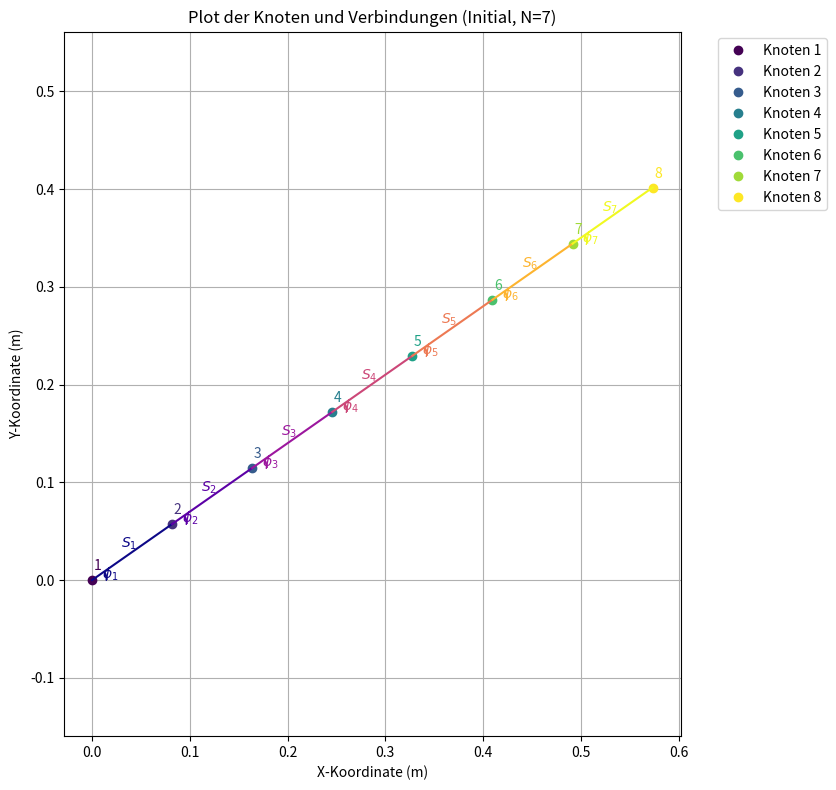
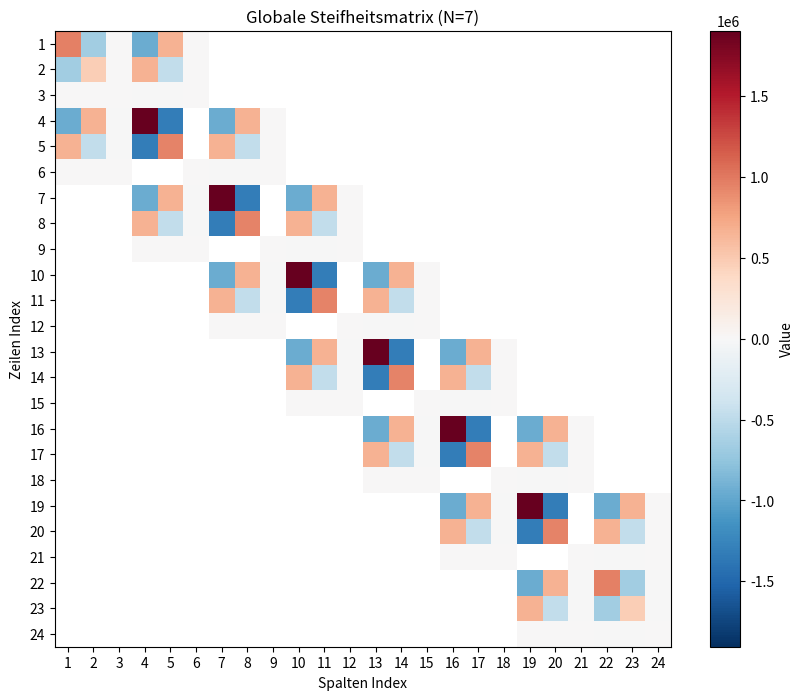
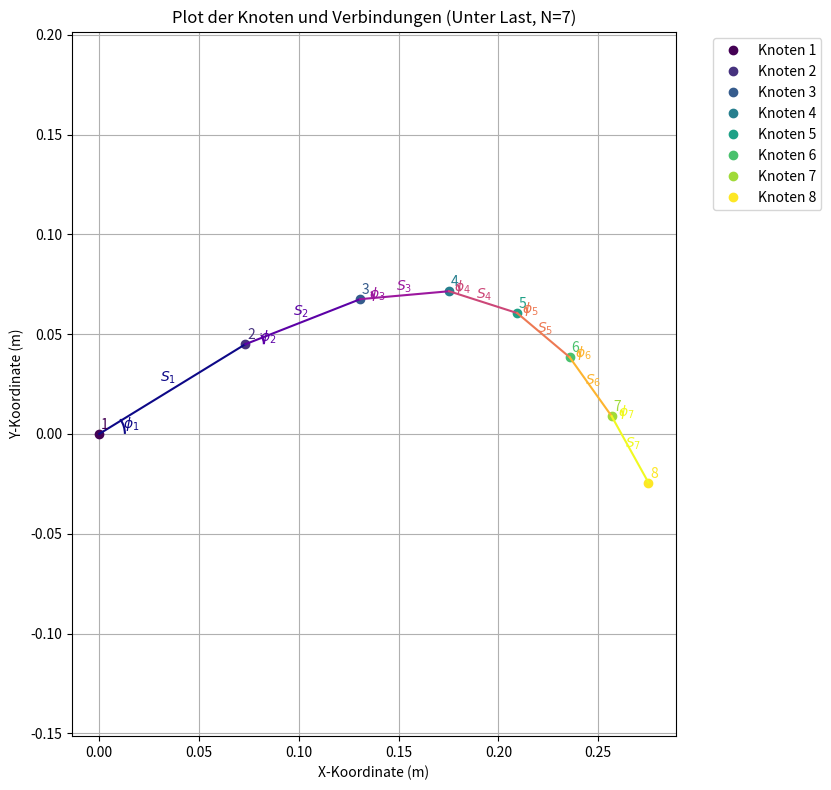
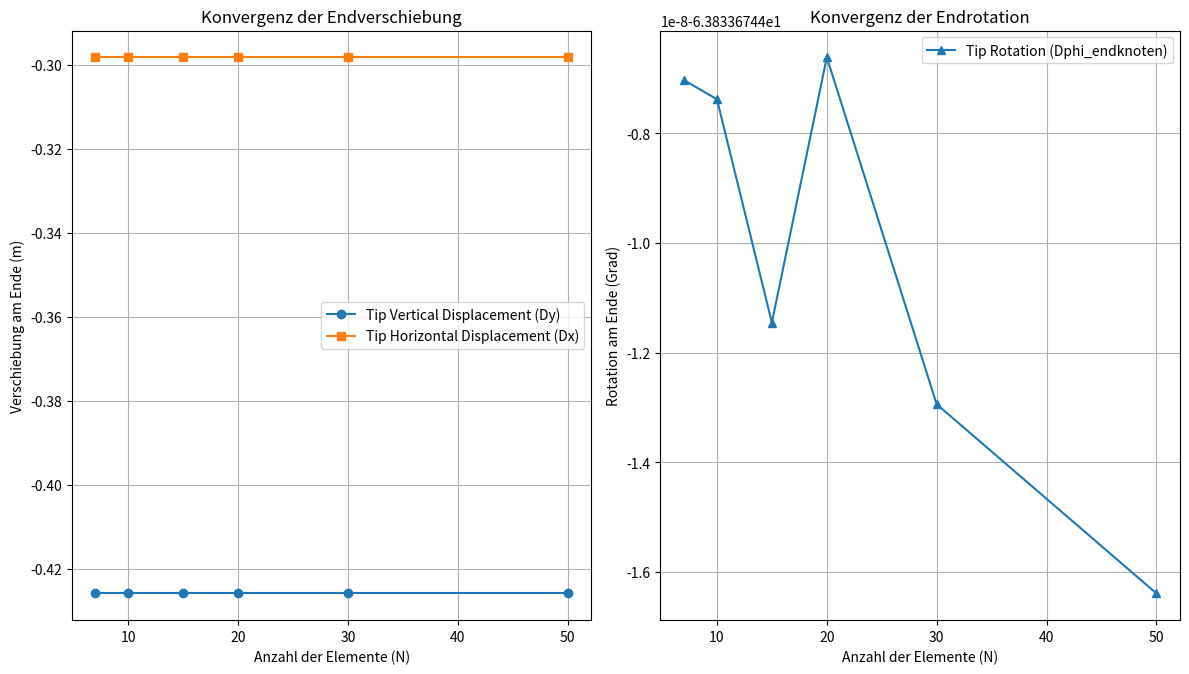

Python code for these plots, in order:
import numpy as np
import matplotlib.pyplot as plt
from matplotlib.patches import Arc
from matplotlib.cm import get_cmap
from matplotlib.colors import Normalize
from matplotlib.ticker import FuncFormatter

# --- Functions from Library_simple_finite_elements.py (as provided by user) ---

def lokale_rotationsmatrix(phi):
    phi = np.deg2rad(phi)
    R = np.eye(6)
    c = np.cos(phi)
    s = np.sin(phi)
    r_sub_rotation = np.array([[c, -s, 0],
                               [s,  c, 0],
                               [0,  0, 1]])
    R[0:3, 0:3] = r_sub_rotation
    R[3:6, 3:6] = r_sub_rotation
    return R

def lokale_steifheitsmatrix_unrotiert(L, A=1, E=1, I=1): # This is the function from user's block
    alpha = A * E / L
    beta = E * I / (L**3)

    K_unrot = np.zeros((6,6))
    K_unrot[0,0] = K_unrot[3,3] = alpha
    K_unrot[0,3] = K_unrot[3,0] = -alpha

    K_unrot[1,1] = K_unrot[4,4] = 12 * beta
    K_unrot[2,2] = K_unrot[5,5] = 4 * (L**2) * beta

    K_unrot[1,4] = K_unrot[4,1] = -12 * beta

    K_unrot[1,2] = K_unrot[2,1] = K_unrot[1,5] = K_unrot[5,1] = 6 * L * beta

    # Implementing the specific line from the user's provided snippet.
    # R[2,4] = R[4,2] = R[4,5] = R[5,4] = -6*L*beta
    K_unrot[2,4] = -6 * L * beta
    K_unrot[4,2] = -6 * L * beta
    K_unrot[4,5] = -6 * L * beta
    K_unrot[5,4] = -6 * L * beta

    K_unrot[2,5] = K_unrot[5,2] = 2 * (L**2) * beta
    return K_unrot

# --- Plotting functions (kept from previous solution, slightly enhanced) ---
def plottePositionen(full_x, stangen_zu_knoten,allphi=None,filename=None, show_labels = True, title_suffix=""):
    # (Implementation from previous response - assumed correct by user)
    plt.figure(figsize=(10, 8))
    points = [(full_x[i], full_x[i + 1]) for i in range(0, len(full_x), 3)]
    cmap_points = get_cmap('viridis')
    cmap_stangen = get_cmap('plasma')

    num_points = len(points)
    points_colors = [cmap_points(i / (num_points -1 if num_points > 1 else 1) ) for i in range(num_points)]

    num_stangen = np.max(list(stangen_zu_knoten.keys())) if stangen_zu_knoten else 0
    stangen_colors = [cmap_stangen(i / (num_stangen-1 if num_stangen > 1 else 1)) for i in range(num_stangen)] if num_stangen > 0 else []


    for i, (x_i, y_i) in enumerate(points):
        plt.plot(x_i, y_i, 'o', label=f'Knoten {i + 1}',color=points_colors[i])
        if show_labels:
            # Adjust text offset based on overall scale of coordinates
            offset_scale_x = 0.01 * (np.max(full_x[0::3]) - np.min(full_x[0::3])) if num_points > 0 else 0.01
            offset_scale_y = 0.025 * (np.max(full_x[1::3]) - np.min(full_x[1::3])) if num_points > 0 else 0.025
            if offset_scale_x == 0: offset_scale_x = 0.01 # handle case of single point or all x same
            if offset_scale_y == 0: offset_scale_y = 0.025

            plt.text(x_i + offset_scale_x, y_i + offset_scale_y, f'{i + 1}', fontsize=10, color=points_colors[i],ha='center')

    if num_stangen > 0:
        for stange_id_1based, (knoten_links_idx_1based, knoten_rechts_idx_1based) in stangen_zu_knoten.items():
            knoten_links_idx_0based = knoten_links_idx_1based -1
            knoten_rechts_idx_0based = knoten_rechts_idx_1based -1
            stange_id_0based = stange_id_1based -1

            x_values = [points[knoten_links_idx_0based][0], points[knoten_rechts_idx_0based][0]]
            y_values = [points[knoten_links_idx_0based][1], points[knoten_rechts_idx_0based][1]]

            plt.plot(x_values, y_values, color=stangen_colors[stange_id_0based])

            mid_point_x = (x_values[0] + x_values[1]) / 2
            mid_point_y = (y_values[0] + y_values[1]) / 2

            elem_len = np.sqrt((x_values[1]-x_values[0])**2 + (y_values[1]-y_values[0])**2)
            if elem_len == 0: elem_len = 1.0 # avoid division by zero if coincident points

            if show_labels:
                dx = x_values[1] - x_values[0]
                dy = y_values[1] - y_values[0]
                norm = np.sqrt(dx**2 + dy**2)
                if norm == 0: norm = 1.0 # avoid division by zero

                label_offset_x = -dy/norm * 0.05 * elem_len
                label_offset_y = dx/norm * 0.05 * elem_len
                plt.text(mid_point_x + label_offset_x, mid_point_y + label_offset_y,
                         fr'$S_{stange_id_1based}$', fontsize=10,
                         ha='center', color=stangen_colors[stange_id_0based])

            if allphi is not None and stange_id_0based < len(allphi):
                phi_value_deg = allphi[stange_id_0based]
                if True:
                    arc_radius = elem_len * 0.15
                    arc_center_x = points[knoten_links_idx_0based][0]
                    arc_center_y = points[knoten_links_idx_0based][1]

                    arc_angle_start_deg = 0
                    arc_angle_end_deg = phi_value_deg

                    arc = Arc((arc_center_x, arc_center_y),
                              arc_radius * 2,
                              arc_radius * 2,
                              angle=0,
                              theta1=arc_angle_start_deg,
                              theta2=arc_angle_end_deg,
                              color=stangen_colors[stange_id_0based],
                              linewidth=1.5)
                    plt.gca().add_patch(arc)

                    if show_labels:
                        label_angle_rad = np.deg2rad((arc_angle_start_deg + arc_angle_end_deg) / 2)
                        label_radius_scale = 1.3
                        label_x = arc_center_x + arc_radius * label_radius_scale * np.cos(label_angle_rad)
                        label_y = arc_center_y + arc_radius * label_radius_scale * np.sin(label_angle_rad)

                        plt.text(label_x, label_y,
                                 fr'$\phi_{stange_id_1based}$', fontsize=10,
                                 ha='center', va='center', color=stangen_colors[stange_id_0based])

    plt.xlabel('X-Koordinate (m)')
    plt.ylabel('Y-Koordinate (m)')
    plt.title(f'Plot der Knoten und Verbindungen{title_suffix}')
    plt.grid(True)
    plt.axis('equal')
    if show_labels and num_points > 0 :
        plt.legend(bbox_to_anchor=(1.05, 1), loc='upper left')
    plt.tight_layout(rect=[0, 0, 0.85, 1])

    if filename is not None:
        plt.savefig(filename, dpi = 300)
    plt.show()

def plotMatrix(matrix,filename=None, title="Matrix Plot"):
    # (Implementation from previous response - assumed correct by user)
    matrix_plot = np.copy(matrix)
    masked_matrix = np.ma.masked_where(matrix_plot == 0, matrix_plot)
    valid_values = masked_matrix.data[~masked_matrix.mask] if np.any(masked_matrix.mask) else matrix_plot

    if valid_values.size == 0:
        max_abs_val = 1.0
    else:
        max_abs_val = np.max(np.abs(valid_values))
        if max_abs_val == 0 : max_abs_val = 1.0

    cmap = plt.get_cmap('RdBu_r', lut=256)
    norm = Normalize(vmin=-max_abs_val, vmax=max_abs_val)

    plt.figure(figsize=(10, 8))
    plt.imshow(masked_matrix, cmap=cmap, norm=norm, interpolation='nearest')
    plt.colorbar(label='Value')
    plt.xticks(ticks=np.arange(matrix_plot.shape[1]), labels=np.arange(1, matrix_plot.shape[1]+1))
    plt.yticks(ticks=np.arange(matrix_plot.shape[0]), labels=np.arange(1, matrix_plot.shape[0]+1))
    plt.xlabel('Spalten Index')
    plt.ylabel('Zeilen Index')
    plt.title(title)
    if filename is not None:
        plt.savefig(filename,dpi=300)
    plt.show()

# --- Main solver function ---
def solve_st_martin_lantern(N_elements, plot_results=True, verbose=True):
    # --- Constants and Parameters ---
    L_gesamt_m = 0.7  # m
    phi_overall_deg = 35.0  # degrees

    d_mm = 10.0  # mm
    E_N_mm2 = 1800.0  # N/mm^2
    mass_kg = 0.5  # kg
    g_m_s2 = 9.81  # m/s^2

    # --- Derived Parameters ---
    phi_overall_rad = np.deg2rad(phi_overall_deg)
    L_element_m = L_gesamt_m / N_elements
    num_nodes = N_elements + 1

    A_mm2 = np.pi * (d_mm / 2)**2
    # Using the specific I formula from the problem
    I_val = (np.pi / 64) * (d_mm**2) * ((0.001 * d_mm)**2)
    # This I_val has units mm^2 * m^2 as per problem statement.

    # --- a) Geometrie ---
    full_x_initial_m_rad = np.zeros(3 * num_nodes)
    for i in range(num_nodes):
        full_x_initial_m_rad[3 * i] = i * L_element_m * np.cos(phi_overall_rad)
        full_x_initial_m_rad[3 * i + 1] = i * L_element_m * np.sin(phi_overall_rad)
        full_x_initial_m_rad[3 * i + 2] = 0.0

    stangen_zu_knoten = {i: (i, i + 1) for i in range(1, N_elements + 1)}
    all_phi_elements_deg = [phi_overall_deg] * N_elements

    if plot_results:
        plottePositionen(full_x_initial_m_rad, stangen_zu_knoten, all_phi_elements_deg,
                         title_suffix=f" (Initial, N={N_elements})", filename=f"initial_N{N_elements}.png")

    # --- b) Gleichungssystem aufstellen ---
    K_global = np.zeros((3 * num_nodes, 3 * num_nodes))

    for stangen_id_1based, (n1_1based, n2_1based) in stangen_zu_knoten.items():
        # Explicitly use the provided lokale_steifheitsmatrix_unrotiert function
        K_local_unrot = lokale_steifheitsmatrix_unrotiert(L_element_m, A=A_mm2, E=E_N_mm2, I=I_val)

        element_phi_deg = phi_overall_deg
        R_mat = lokale_rotationsmatrix(element_phi_deg) # Use R_mat to avoid conflict with R in lokale_steifheitsmatrix

        K_local_rotated = R_mat.T @ K_local_unrot @ R_mat

        dof_indices_n1 = [3 * (n1_1based - 1) + k for k in range(3)]
        dof_indices_n2 = [3 * (n2_1based - 1) + k for k in range(3)]
        global_dof_indices = np.array(dof_indices_n1 + dof_indices_n2, dtype=int)

        for r_local, r_global in enumerate(global_dof_indices):
            for c_local, c_global in enumerate(global_dof_indices):
                K_global[r_global, c_global] += K_local_rotated[r_local, c_local]

    if plot_results and N_elements <= 10:
        plotMatrix(K_global, title=f"Globale Steifheitsmatrix (N={N_elements})", filename=f"K_global_N{N_elements}.png")

    # --- c) Gleichungssystem lösen ---
    fixed_dofs = [0, 1, 2]
    free_dofs = [i for i in range(3 * num_nodes) if i not in fixed_dofs]
    K_reduced = K_global[np.ix_(free_dofs, free_dofs)]

    F_full = np.zeros(3 * num_nodes)
    force_gravity_N = -mass_kg * g_m_s2
    idx_y_last_node = 3 * (num_nodes - 1) + 1
    F_full[idx_y_last_node] = force_gravity_N
    F_reduced = F_full[free_dofs]

    try:
        u_reduced = np.linalg.solve(K_reduced, F_reduced)
    except np.linalg.LinAlgError:
        if verbose: print(f"Singular matrix for N={N_elements}. Using pseudo-inverse.")
        u_reduced = np.linalg.pinv(K_reduced) @ F_reduced

    u_full = np.zeros(3 * num_nodes)
    u_full[free_dofs] = u_reduced
    full_x_final_m_rad = full_x_initial_m_rad + u_full

    if N_elements == 7 and verbose:
        print("\n--- N=7 Detailed Output ---")
        print("Initial coordinates (x, y in m; phi in rad):")
        print(np.array2string(full_x_initial_m_rad.reshape(-1,3), precision=8, separator=', ', suppress_small=False))
        print("\nDisplacement vector u_full (dx, dy in m; dphi in rad):")
        print(np.array2string(u_full.reshape(-1,3), precision=8, separator=', ', suppress_small=False))
        print("\nFinal coordinates (x, y in m; phi in rad) full_x_final_m_rad:")
        # Precise printout for comparison
        print("array([", end="")
        for i, val in enumerate(full_x_final_m_rad):
            if i > 0: print(",", end="")
            if i % 3 == 0 and i > 0: print("\n        ", end="") # Newline for each node
            print(f"{val:12.8f}", end="")
        print("])")


    # --- d) Plotten des Laternenstabs unter Last ---
    if plot_results:
        plottePositionen(full_x_final_m_rad, stangen_zu_knoten, all_phi_elements_deg,
                         title_suffix=f" (Unter Last, N={N_elements})", filename=f"deformed_N{N_elements}.png")

    tip_displacement_y = u_full[idx_y_last_node]
    tip_displacement_x = u_full[idx_y_last_node-1]

    return tip_displacement_x, tip_displacement_y, full_x_final_m_rad

# --- Aufgabe 1 ---
N_base = 7
print(f"--- Solving for N = {N_base} ---")
tip_dx_base, tip_dy_base, coords_final_base = solve_st_martin_lantern(N_elements=N_base, plot_results=True, verbose=True)
print(f"\nN={N_base}: Tip Dx = {tip_dx_base:.8f} m, Tip Dy = {tip_dy_base:.8f} m")
last_node_phi_displacement = coords_final_base[-1] # This is phi_final_node8
print(f"N={N_base}: Tip Dphi = {last_node_phi_displacement:.8f} rad")


# --- e) Erhöhen Sie die Anzahl der Elemente N ---
print("\n--- Aufgabe 1e: Konvergenzstudie ---")
N_values = [7, 10, 15, 20, 30, 50] # Reduced for brevity if needed
tip_displacements_y = []
tip_displacements_x = []
tip_displacements_phi = []


for N_val in N_values:
    # For convergence study, plotting individual steps can be turned off for speed
    plot_indiv = (N_val == N_values[0] or N_val == N_values[-1])
    if N_val > 20 and len(N_values)>3 : plot_indiv = False # Further reduce plotting for many Ns

    # print(f"--- Solving for N = {N_val} (verbose=False for convergence) ---")
    tip_dx, tip_dy, coords_final = solve_st_martin_lantern(N_elements=N_val, plot_results=plot_indiv, verbose=False if N_val!=7 else True)
    tip_displacements_x.append(tip_dx)
    tip_displacements_y.append(tip_dy)
    tip_displacements_phi.append(coords_final[-1]) # Final rotation of the last node
    if N_val != 7: # Avoid double printing for N=7
        print(f"N={N_val}: Tip Dx = {tip_dx:.6f} m, Tip Dy = {tip_dy:.6f} m, Tip Dphi = {coords_final[-1]:.6f} rad")


plt.figure(figsize=(12, 7))
plt.subplot(1,2,1)
plt.plot(N_values, tip_displacements_y, 'o-', label='Tip Vertical Displacement (Dy)')
plt.plot(N_values, tip_displacements_x, 's-', label='Tip Horizontal Displacement (Dx)')
plt.xlabel('Anzahl der Elemente (N)')
plt.ylabel('Verschiebung am Ende (m)')
plt.title('Konvergenz der Endverschiebung')
plt.legend()
plt.grid(True)

plt.subplot(1,2,2)
plt.plot(N_values, np.rad2deg(tip_displacements_phi), '^-', label='Tip Rotation (Dphi_endknoten)')
plt.xlabel('Anzahl der Elemente (N)')
plt.ylabel('Rotation am Ende (Grad)')
plt.title('Konvergenz der Endrotation')
plt.legend()
plt.grid(True)

plt.tight_layout()
plt.savefig("convergence_tip_displacement_and_rotation.png")
plt.show()

print("\nVerhalten der Kontur des Stabs unter Last:")
print("Mit steigender Anzahl an Elementen N wird die berechnete Verformung des Stabs genauer.")
print("Die Form der Biegelinie konvergiert gegen eine glatte Kurve. Die Verschiebungen/Rotationen an der Spitze")
print("nähern sich asymptotisch einem Grenzwert an.")
